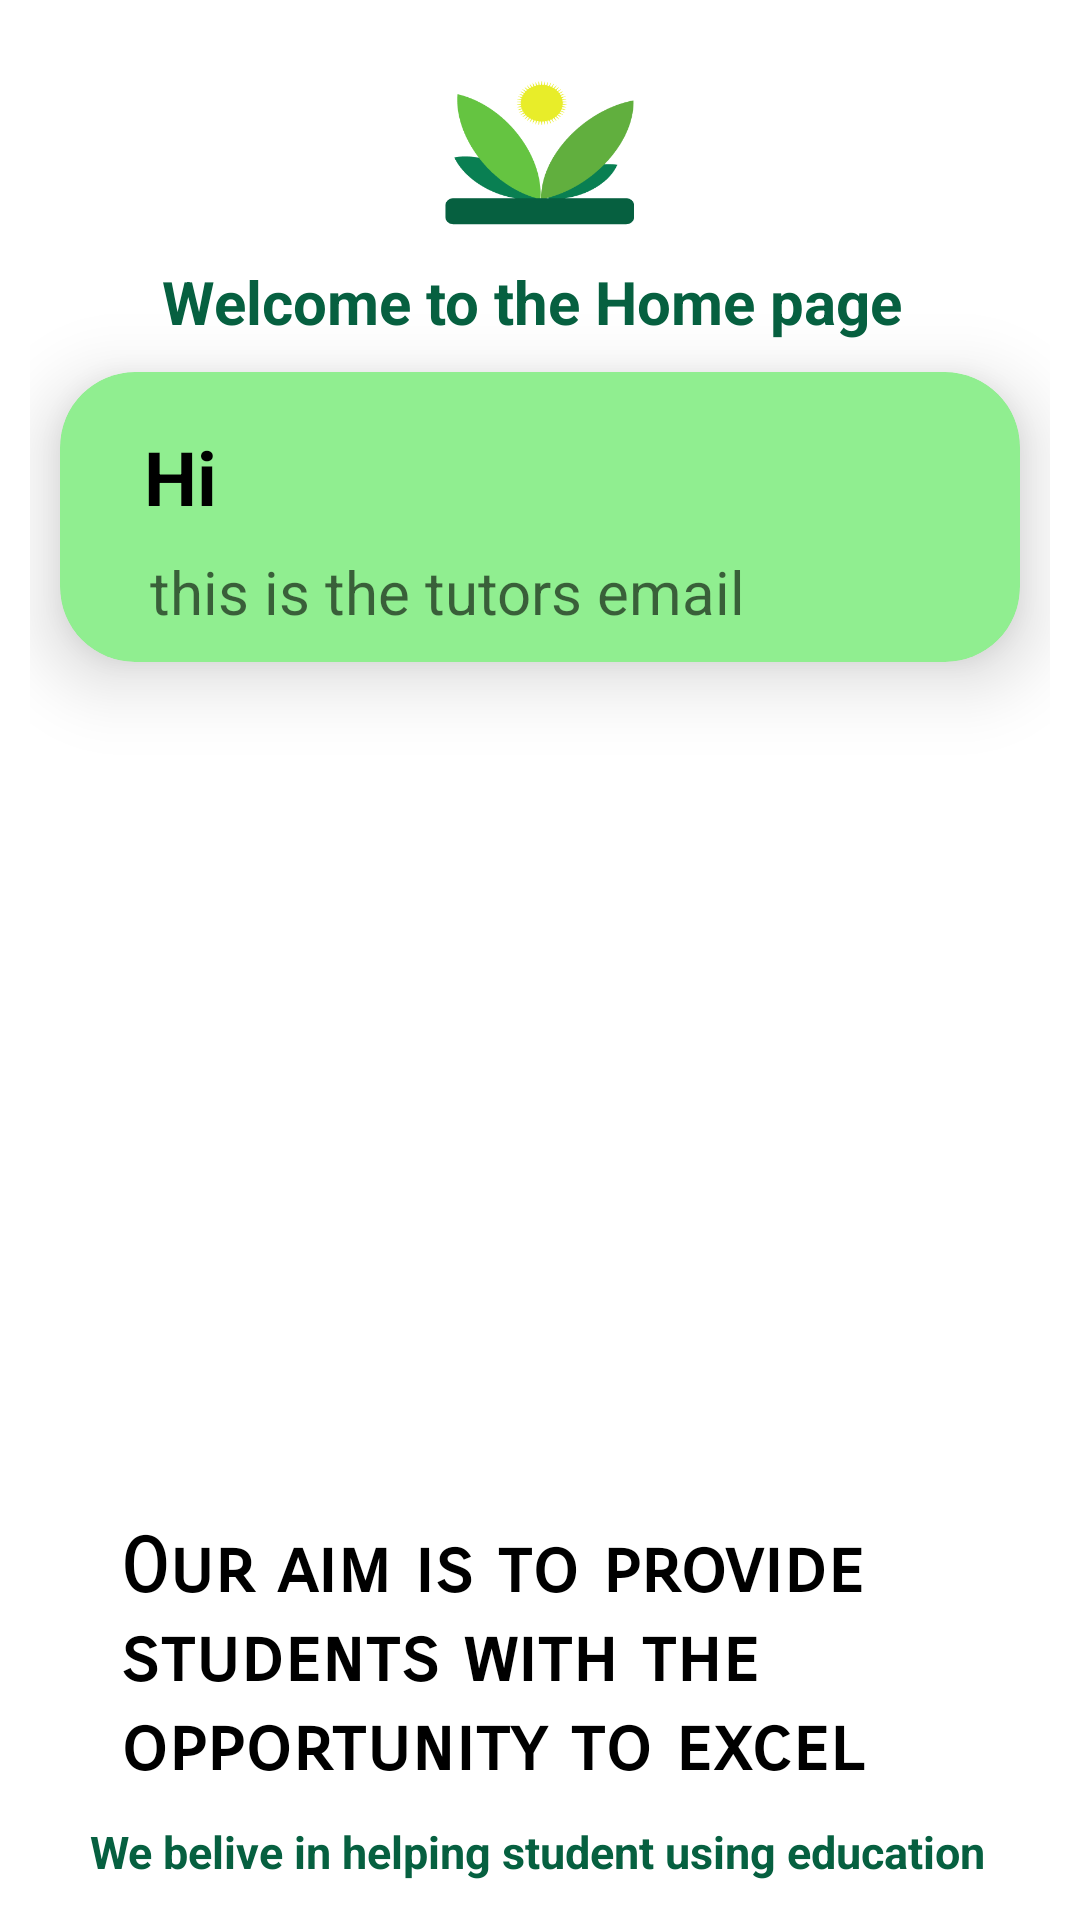

Produce the Android XML layout that renders to this screen, including the resource entries it uses.
<!-- AndroidManifest.xml: application theme Theme.ICT_Tutoring_Services -->
<!-- res/layout/fragment_tutor_dashboard.xml -->
<?xml version="1.0" encoding="utf-8"?>
<androidx.constraintlayout.widget.ConstraintLayout xmlns:android="http://schemas.android.com/apk/res/android"
    xmlns:tools="http://schemas.android.com/tools"
    android:layout_width="match_parent"
    android:layout_height="match_parent"
    xmlns:app="http://schemas.android.com/apk/res-auto"
    tools:context=".TutorFragment.tutorDashboard">


    <LinearLayout
        android:layout_width="match_parent"
        android:layout_height="wrap_content"
        android:orientation="vertical"
        android:padding="10dp"
        app:layout_constraintBottom_toBottomOf="parent"
        app:layout_constraintEnd_toEndOf="parent"
        app:layout_constraintHorizontal_bias="0.0"
        app:layout_constraintStart_toStartOf="parent"
        app:layout_constraintTop_toTopOf="parent"
        app:layout_constraintVertical_bias="0.001">

        <ImageView
            android:id="@+id/imageLogo"
            android:layout_width="63dp"
            android:layout_height="72dp"
            android:layout_gravity="center_horizontal"
            android:layout_marginTop="5dp"
            android:src="@drawable/ict_logo"/>

        <TextView
            android:id="@+id/subheading"
            android:layout_width="wrap_content"
            android:layout_height="wrap_content"
            android:text="Welcome to the Home page "
            android:layout_gravity="center_horizontal"
            android:textColor="#066040"
            android:textSize="20sp"
            android:textStyle="bold"/>

        <androidx.cardview.widget.CardView
            android:layout_width="match_parent"
            android:layout_height="wrap_content"
            android:layout_margin="10dp"
            android:backgroundTint="@color/light_green_700"
            android:padding="5dp"
            app:cardCornerRadius="25dp"
            app:cardElevation="15dp"
            app:layout_constraintEnd_toEndOf="parent"
            app:layout_constraintStart_toStartOf="parent"
            app:layout_constraintTop_toTopOf="parent">

            <LinearLayout
                android:layout_width="match_parent"
                android:layout_height="wrap_content"
                android:orientation="vertical"
                android:padding="10dp">


                <LinearLayout
                    android:layout_width="match_parent"
                    android:layout_height="match_parent"
                    android:layout_marginStart="10dp"
                    android:layout_marginTop="0dp"
                    android:layout_marginEnd="10dp"
                    android:layout_marginBottom="0dp"
                    android:orientation="horizontal"
                    android:padding="8dp">

                    <TextView
                        android:layout_width="wrap_content"
                        android:layout_height="wrap_content"
                        android:text="Hi"
                        android:textColor="@color/black"
                        android:textSize="25sp"
                        android:textStyle="bold" />

                </LinearLayout>

                <TextView
                    android:id="@id/tutorEmail"
                    android:layout_width="wrap_content"
                    android:layout_height="wrap_content"
                    android:layout_marginStart="20dp"
                    android:layout_marginTop="0dp"
                    android:layout_marginEnd="10dp"
                    android:hint="this is the tutors email"
                    android:textColor="@color/black"
                    android:textSize="20sp"
                    />

            </LinearLayout>

        </androidx.cardview.widget.CardView>

        <ImageView
            android:layout_width="400dp"
            android:layout_height="800px"
            android:layout_gravity="center_horizontal"
            android:src="@drawable/student"/>

        <TextView
            android:layout_width="350sp"
            android:layout_height="wrap_content"
            android:layout_marginStart="30dp"
            android:fontFamily="sans-serif-smallcaps"
            android:layout_marginTop="10dp"
            android:text="Our aim is to provide students with the opportunity to excel"
            android:textColor="@color/black"
            android:textStyle="bold"
            android:textSize="25sp"
             />


        <TextView
            android:layout_width="350sp"
            android:layout_height="wrap_content"
            android:layout_marginStart="20dp"
            android:layout_marginTop="10dp"
            android:text="We belive in helping student using education"
            android:textColor="#066040"
            android:textSize="15sp"
            android:textStyle="bold" />

    </LinearLayout>

    


</androidx.constraintlayout.widget.ConstraintLayout>
<!-- resources referenced by this layout -->
<resources>
  <color name="black">#FF000000</color>
  <color name="light_green_700">#90EE90</color>
  <!-- drawable ict_logo: png bitmap (drawable, 7669 bytes) -->
  <style name="Theme.ICT_Tutoring_Services" parent="Theme.MaterialComponents.DayNight.NoActionBar">
          
          <item name="colorPrimary">@color/purple_500</item>
          <item name="colorPrimaryVariant">@color/purple_700</item>
          <item name="colorOnPrimary">@color/white</item>
          
          <item name="colorSecondary">@color/teal_200</item>
          <item name="colorSecondaryVariant">@color/teal_700</item>
          <item name="colorOnSecondary">@color/black</item>
          
          <item name="android:statusBarColor">?attr/colorPrimaryVariant</item>
          
      </style>
  <color name="purple_500">#008000</color>
  <color name="purple_700">#FF3700B3</color>
  <color name="white">#FFFFFFFF</color>
  <color name="teal_200">#FF03DAC5</color>
  <color name="teal_700">#FF018786</color>
</resources>
